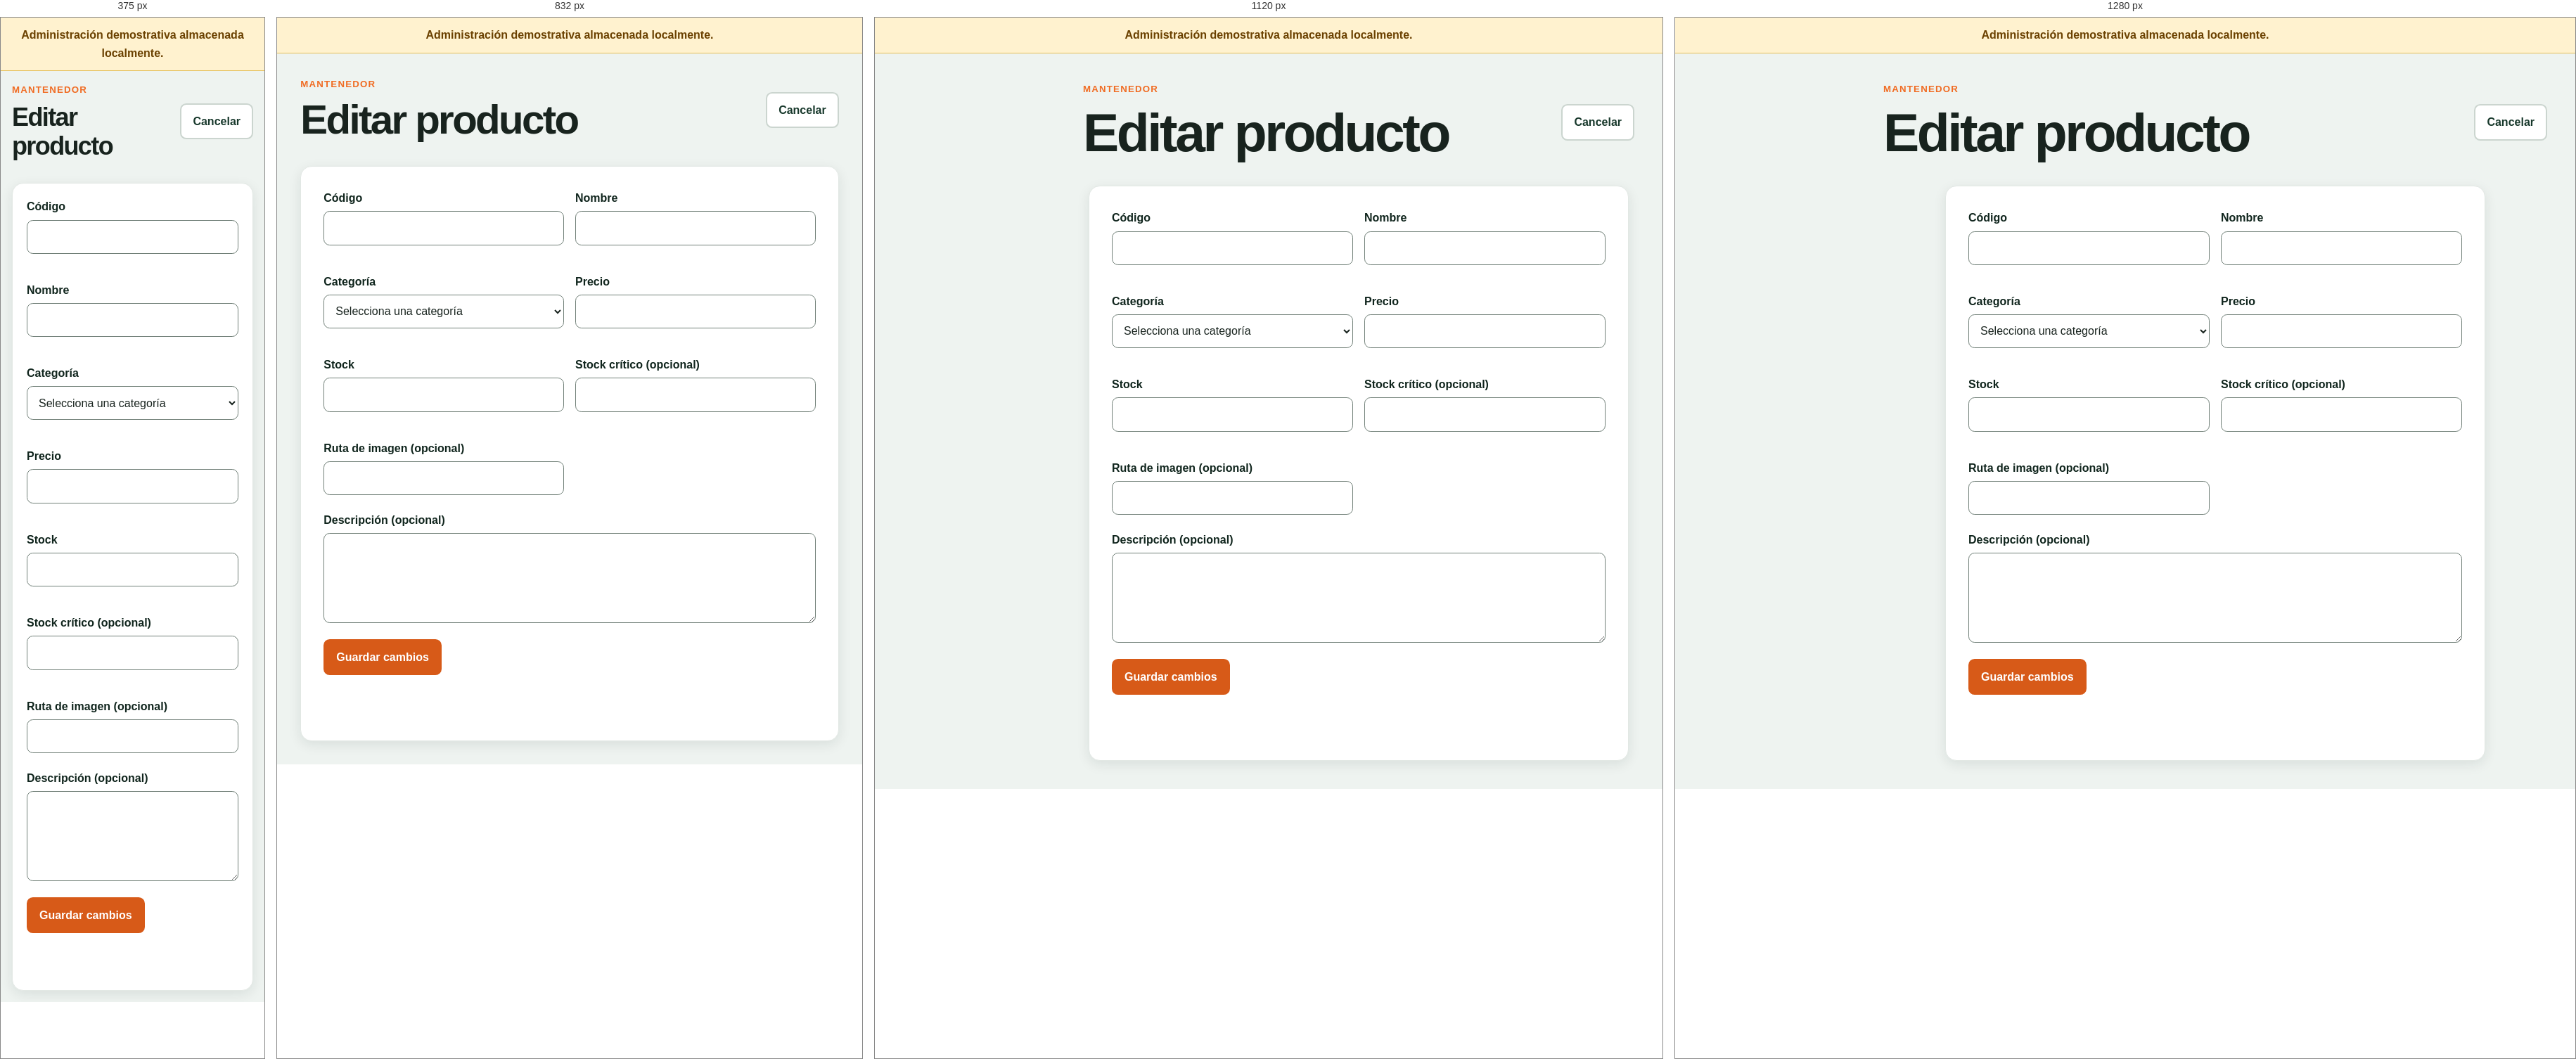
Rendered at 375 px, 832 px, 1120 px and 1280 px, left to right.

<!-- file: admin-producto-editar.html -->
<!DOCTYPE html>
<html lang="es">
  <head>
    <meta charset="utf-8">
    <meta content="width=device-width, initial-scale=1" name="viewport">
    <title>Editar producto | Gas El Volcán</title>
    <link href="css/style.css" rel="stylesheet">
    <script defer src="js/site.js">
    </script>
    <script defer src="js/datos/productos.js">
    </script>
    <script defer src="js/formularios.js">
    </script>
    <script defer src="js/admin.js">
    </script>
  </head>
  <body class="admin-body">
    <div class="demo-banner">
      Administración demostrativa almacenada localmente.
    </div>
    <div class="admin-shell">
      <aside data-active="productos" data-admin-sidebar="">
      </aside>
      <main class="admin-main" id="contenido">
        <div class="admin-top">
          <div>
            <p class="eyebrow">Mantenedor</p>
            <h1>Editar producto</h1>
          </div>
          <a class="button button-secondary" href="admin-productos.html">
            Cancelar
          </a>
        </div>
        <form class="form-card" data-form="producto" data-mode="edit" novalidate>
          <div class="form-grid two">
            <div class="field">
              <label for="codigo">Código</label>
              <input aria-describedby="codigo-error" id="codigo" minlength="3" name="codigo">
              <p class="field-error" id="codigo-error">
              </p>
            </div>
            <div class="field">
              <label for="nombre">Nombre</label>
              <input aria-describedby="nombre-error" id="nombre" maxlength="100" name="nombre">
              <p class="field-error" id="nombre-error">
              </p>
            </div>
            <div class="field">
              <label for="categoria">Categoría</label>
              <select aria-describedby="categoria-error" id="categoria" name="categoria">
                <option value="">Selecciona una categoría</option>
                <option>Cilindros de Gas</option>
                <option>Reguladores</option>
                <option>Mangueras y Conexiones</option>
                <option>Accesorios</option>
              </select>
              <p class="field-error" id="categoria-error">
              </p>
            </div>
            <div class="field">
              <label for="precio">Precio</label>
              <input aria-describedby="precio-error" id="precio" inputmode="decimal" min="0" name="precio" step="0.01" type="number">
              <p class="field-error" id="precio-error">
              </p>
            </div>
            <div class="field">
              <label for="stock">Stock</label>
              <input aria-describedby="stock-error" id="stock" inputmode="numeric" min="0" name="stock" step="1" type="number">
              <p class="field-error" id="stock-error">
              </p>
            </div>
            <div class="field">
              <label for="stock-critico">Stock crítico (opcional)</label>
              <input aria-describedby="stock-critico-error" id="stock-critico" inputmode="numeric" min="0" name="stockCritico" step="1" type="number">
              <p class="field-error" id="stock-critico-error">
              </p>
            </div>
            <div class="field">
              <label for="imagen">Ruta de imagen (opcional)</label>
              <input aria-describedby="imagen-error" id="imagen" name="imagen">
              <p class="field-error" id="imagen-error">
              </p>
            </div>
          </div>
          <div class="field">
            <label for="descripcion">Descripción (opcional)</label>
            <textarea aria-describedby="descripcion-error" id="descripcion" maxlength="500" name="descripcion"></textarea>
            <p class="field-error" id="descripcion-error">
            </p>
          </div>
          <button class="button" type="submit">Guardar cambios</button>
          <p aria-live="polite" class="form-status" data-form-status="" tabindex="-1">
          </p>
        </form>
      </main>
    </div>
  </body>
</html>


/* @media block from style.css */
@media (min-width: 42rem) {
  .form-grid.two {
    grid-template-columns: repeat(2, minmax(0, 1fr));
  }

  .card-grid {
    grid-template-columns: repeat(2, minmax(0, 1fr));
  }

  .notice-grid,
  .stats-grid,
  .feature-grid {
    grid-template-columns: repeat(3, minmax(0, 1fr));
  }

  .cart-item {
    grid-template-columns: minmax(0, 1fr) auto;
    align-items: center;
  }

  .footer-grid {
    grid-template-columns: 1.3fr 1fr 1fr;
  }
}

/* @media block from style.css */
@media (min-width: 62rem) {
  .menu-toggle {
    display: none;
  }

  .header-inner {
    min-height: 5rem;
  }

  .site-nav {
    display: block;
    width: auto;
    padding: 0;
  }

  .site-nav ul {
    display: flex;
    align-items: center;
  }

  .hero-grid {
    grid-template-columns: minmax(0, 1.05fr) minmax(24rem, .95fr);
    gap: 4rem;
  }

  .card-grid {
    grid-template-columns: repeat(3, minmax(0, 1fr));
  }

  .media-grid,
  .detail-grid,
  .two-columns {
    grid-template-columns: repeat(2, minmax(0, 1fr));
    align-items: start;
  }

  .cart-layout {
    grid-template-columns: minmax(0, 1fr) 20rem;
    align-items: start;
  }

  .admin-shell {
    display: grid;
    grid-template-columns: 16rem minmax(0, 1fr);
  }

  .admin-sidebar {
    position: sticky;
    top: 0;
    height: 100vh;
    padding: 1.5rem;
  }
}

/* @media block from style.css */
@media (min-width: 78rem) {
  .card-grid {
    grid-template-columns: repeat(4, minmax(0, 1fr));
  }
}